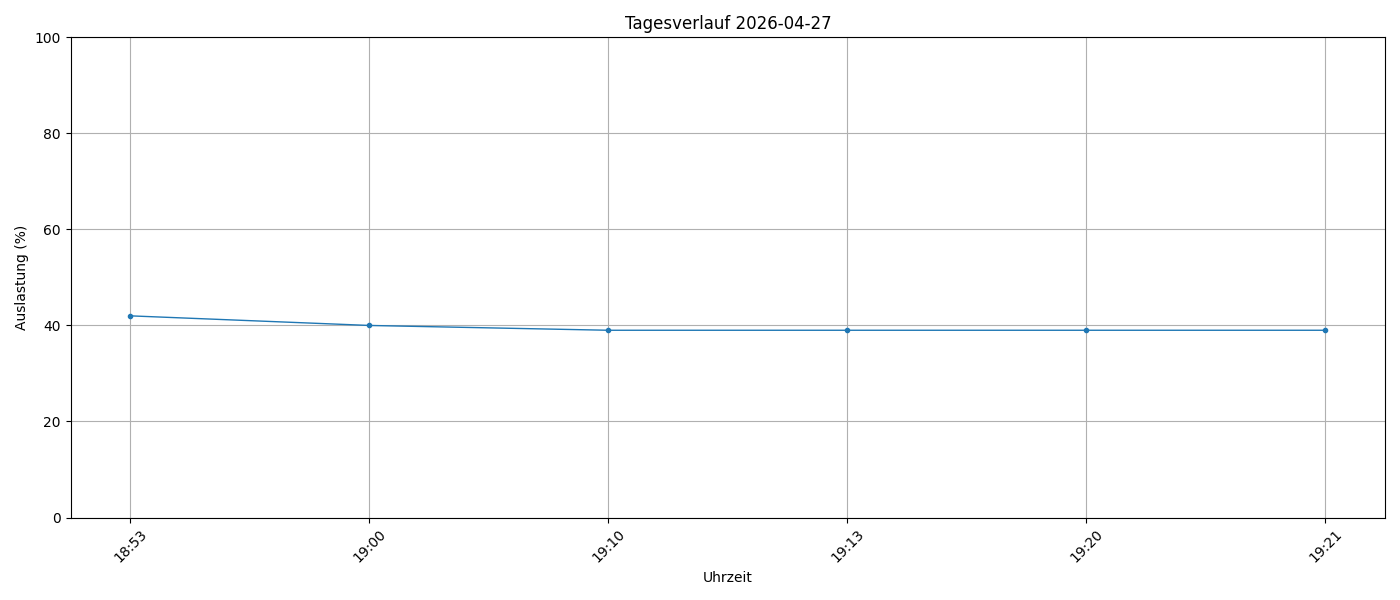

The table this chart was drawn from, first rows:
timestamp, load_percent
2026-04-27 18:53:58, 42
2026-04-27 19:00:01, 40
2026-04-27 19:10:01, 39
2026-04-27 19:13:56, 39
2026-04-27 19:20:01, 39
2026-04-27 19:21:36, 39
